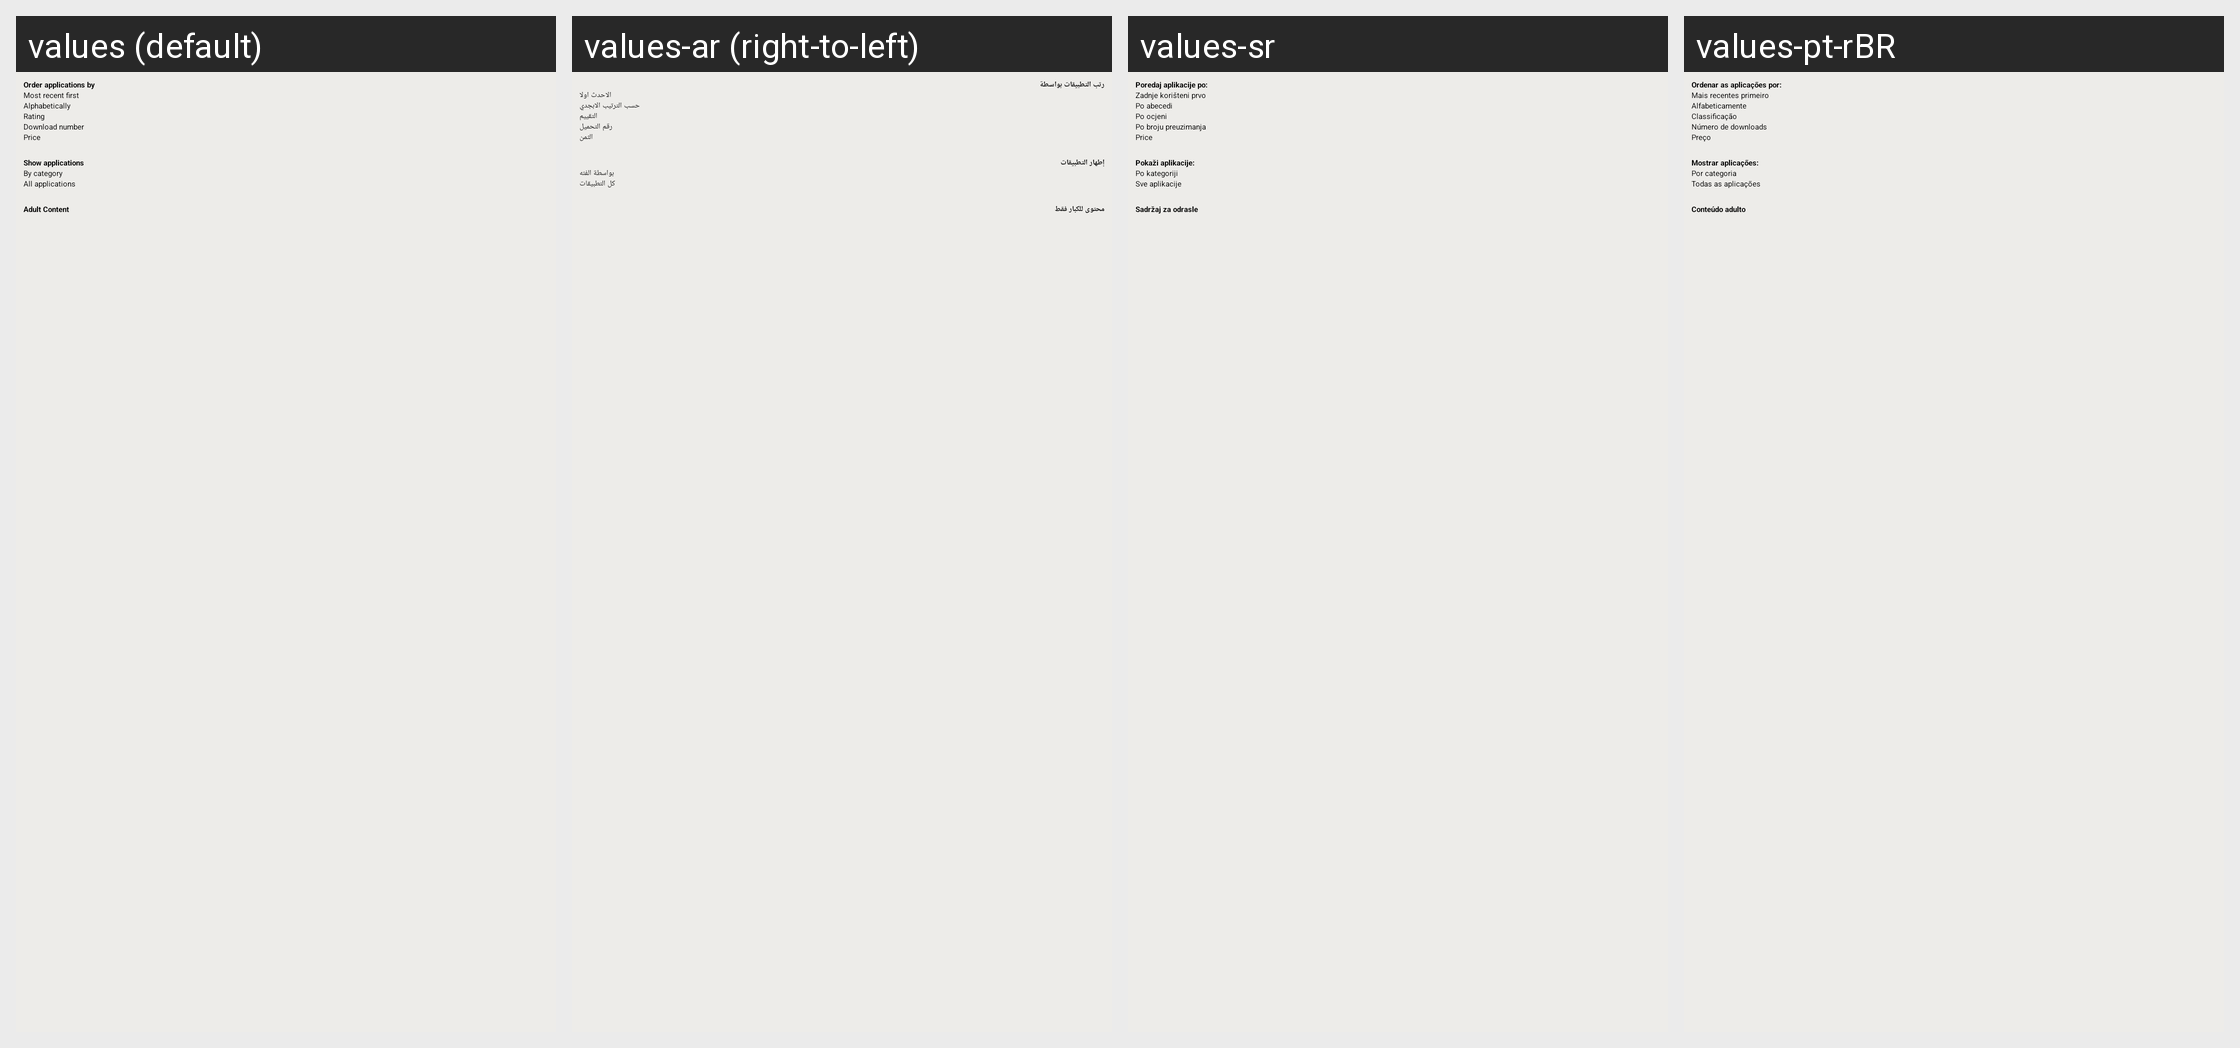

The same Android screen rendered under several of its app's locales, left to right. List the strings drawn on it with the default value and each locale's translation.
Android screen res/layout/dialog_order_popup.xml rendered under 4 locales, left to right: values (default), values-ar (right-to-left), values-sr, values-pt-rBR. Device: Nexus 5 (rendered at 1080×1920; each locale shown at half size, 540×960, under a caption strip naming it); theme Aptoide.Theme.Default.
Other locales in the repository, not shown: values-bs, values-ca, values-ca-rES, values-cs, values-de, values-es, values-fa, values-fi, values-fr, values-he, values-hi, values-hr, values-it, values-iw, values-nl, values-pl, values-pt, values-pt-rPT, values-ro, values-ru, values-sq, values-tr, values-zh, values-zh-rCN.
Strings drawn on this screen, with the default value and each locale's value (text and hints the layout hard-codes, and strings that could not be matched under every locale, appear in the picture but are not listed):

order_popup_lst5
  values: Price
  values-ar: الثمن
  values-sr: Price  [not translated; the default value is used]
  values-pt-rBR: Preço

order_popup_title3
  values: Adult Content
  values-ar: محتوى للكبار فقط
  values-sr: Sadržaj za odrasle
  values-pt-rBR: Conteúdo adulto
